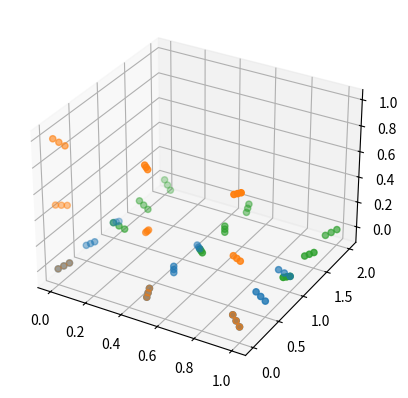

Here is the Python script that generated this plot:
#!/usr/bin/env python3
# -*- coding: utf-8 -*-
"""
Created on Mon Dec  4 15:45:30 2017


[redacted]
"""

import numpy as np
import math
import matplotlib.pyplot as plt
from mpl_toolkits.mplot3d import Axes3D


def rotation_matrix(axis, theta):
    """
    Return the rotation matrix associated with counterclockwise rotation about
    the given axis by theta radians.
    """
    axis = np.asarray(axis)
    axis = axis/math.sqrt(np.dot(axis, axis))
    a = math.cos(theta/2.0)
    b, c, d = -axis*math.sin(theta/2.0)
    aa, bb, cc, dd = a*a, b*b, c*c, d*d
    bc, ad, ac, ab, bd, cd = b*c, a*d, a*c, a*b, b*d, c*d
    return np.array([[aa+bb-cc-dd, 2*(bc+ad), 2*(bd-ac)],
                     [2*(bc-ad), aa+cc-bb-dd, 2*(cd+ab)],
                     [2*(bd+ac), 2*(cd-ab), aa+dd-bb-cc]])

    
def translateAndRotate(base_pts, axis, theta, poffset):
    """
    Rotate and translate a given set of 3d coordinates
    """
    new_pts = []

    for pt in base_pts:
        new_pts.append(np.dot(rotation_matrix([1,0,0], -np.pi/2.0), pt) + poffset)
    
    return np.array(new_pts)   

    
d = 1.0             # cube dimension
t = d / 10.0        # cell thickness

print("Generating micro cell geometry with dimension %.4f  and thickness %.4f" % (d,t))

face0_pts = np.array([[0.0, 0.0, 0.0],
                    [d/2.0, 0.0, 0.0],
                    [d, 0.0, 0.0],
                    [0.0, d/2.0, 0.0],
                    [d/2.0, d/2.0, 0.0],
                    [d, d/2.0, 0.0],
                    [0.0, d, 0.0],
                    [d/2.0, d, 0.0],
                    [d, d, 0.0],
                    [t/4.0, t/4.0, t/4.0],
                    [d/2.0, t/4.0, t/4.0],
                    [d-t/4.0, t/4.0, t/4.0],
                    [t/4.0, d/2.0, t/4.0],
                    [d/2.0, d/2.0, t/4.0],
                    [d-t/4.0, d/2.0, t/4.0],
                    [t/4.0, d-t/4.0, t/4.0],
                    [d/2.0, d-t/4.0, t/4.0],
                    [d-t/4.0, d-t/4.0, t/4.0],
                    [t/2.0, t/2.0, t/2.0],
                    [d/2.0, t/2.0, t/2.0],
                    [d-t/2.0, t/2.0, t/2.0],
                    [t/2.0, d/2.0, t/2.0],
                    [d/2.0, d/2.0, t/2.0],
                    [d-t/2.0, d/2.0, t/2.0],
                    [t/2.0, d-t/2.0, t/2.0],
                    [d/2.0, d-t/2.0, t/2.0],
                    [d-t/2.0, d-t/2.0, t/2.0]])

for pt in face0_pts:
    print("%.5f %.5f %.5f 1" % (pt[0],pt[1],pt[2]))
    
face1_pts = translateAndRotate(face0_pts, [1,0,0], -np.pi/2.0, [0,0,1.0])

print("Face1 points....\n")
for pt in face1_pts:
    print("%.5f %.5f %.5f 1" % (pt[0],pt[1],pt[2]))
    
face2_pts = translateAndRotate(face1_pts, [1,0,0], 2 * np.pi, [0,1,0.0])

print("Face2 points....\n")
for pt in face2_pts:
    print("%.5f %.5f %.5f 1" % (pt[0],pt[1],pt[2]))

fig = plt.figure()
ax = fig.add_subplot(111, projection='3d')
ax.scatter(face0_pts[:,0],face0_pts[:,1],face0_pts[:,2])
ax.scatter(face1_pts[:,0], face1_pts[:,1], face1_pts[:,2])
ax.scatter(face2_pts[:,0], face2_pts[:,1], face2_pts[:,2])
plt.show()





